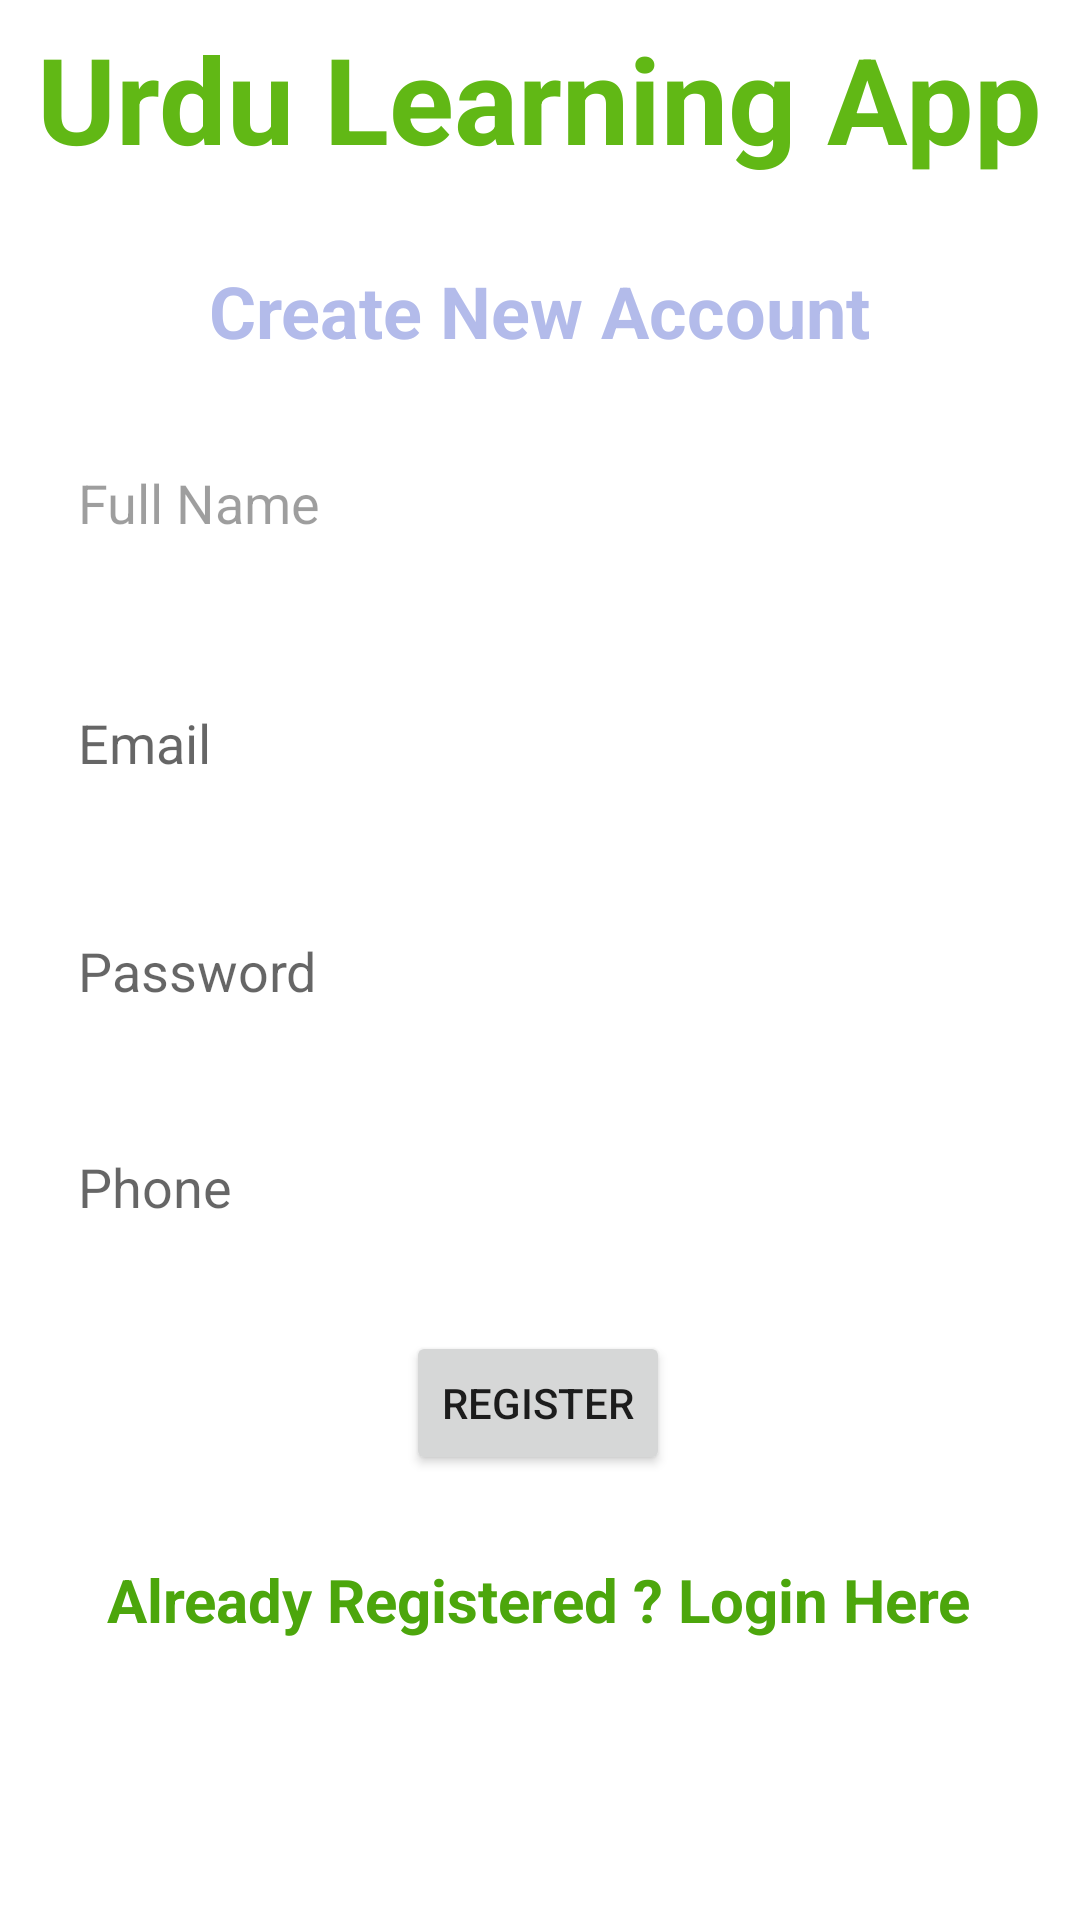

Write the Android layout XML for this screen, with the resource values it uses.
<!-- AndroidManifest.xml: application theme Theme.Urdu -->
<!-- res/layout/activity_register.xml -->
<?xml version="1.0" encoding="utf-8"?>
<androidx.constraintlayout.widget.ConstraintLayout xmlns:android="http://schemas.android.com/apk/res/android"
    xmlns:app="http://schemas.android.com/apk/res-auto"
    xmlns:tools="http://schemas.android.com/tools"
    android:layout_width="match_parent"
    android:layout_height="match_parent"
    tools:context=".register">

    <EditText
        android:id="@+id/phone_no"
        android:layout_width="0dp"
        android:layout_height="48dp"
        android:layout_marginStart="16dp"
        android:layout_marginTop="24dp"
        android:layout_marginEnd="16dp"
        android:background="@color/white"
        android:ems="10"
        android:hint="Phone"
        android:inputType="textPersonName"
        android:padding="10sp"
        app:layout_constraintEnd_toEndOf="parent"
        app:layout_constraintHorizontal_bias="0.0"
        app:layout_constraintStart_toStartOf="parent"
        app:layout_constraintTop_toBottomOf="@+id/password" />

    <TextView
        android:id="@+id/textView"
        android:layout_width="wrap_content"
        android:layout_height="wrap_content"
        android:text="Urdu Learning App"
        android:textColor="#61B815"
        android:textSize="40sp"
        android:textStyle="bold"
        app:layout_constraintBottom_toBottomOf="parent"
        app:layout_constraintEnd_toEndOf="parent"
        app:layout_constraintHorizontal_bias="0.491"
        app:layout_constraintStart_toStartOf="parent"
        app:layout_constraintTop_toTopOf="parent"
        app:layout_constraintVertical_bias="0.01" />

    <TextView
        android:id="@+id/textView2"
        android:layout_width="wrap_content"
        android:layout_height="wrap_content"
        android:layout_marginTop="28dp"
        android:text="Create New Account"
        android:textColor="#B3BBEA"
        android:textSize="24sp"
        android:textStyle="bold"
        app:layout_constraintEnd_toEndOf="parent"
        app:layout_constraintStart_toStartOf="parent"
        app:layout_constraintTop_toBottomOf="@+id/textView" />

    <EditText
        android:id="@+id/fullname"
        android:layout_width="0dp"
        android:layout_height="48dp"
        android:layout_marginStart="16dp"
        android:layout_marginTop="24dp"
        android:layout_marginEnd="16dp"
        android:background="@color/white"
        android:ems="10"
        android:hint="Full Name"
        android:inputType="textPersonName"
        android:padding="10sp"
        android:textColor="#0B0B0B"
        android:textColorHint="@color/material_on_background_disabled"
        app:layout_constraintEnd_toEndOf="parent"
        app:layout_constraintHorizontal_bias="0.0"
        app:layout_constraintStart_toStartOf="parent"
        app:layout_constraintTop_toBottomOf="@+id/textView2" />

    <EditText
        android:id="@+id/email"
        android:layout_width="0dp"
        android:layout_height="48dp"
        android:layout_marginStart="16dp"
        android:layout_marginTop="32dp"
        android:layout_marginEnd="16dp"
        android:background="@color/white"
        android:ems="10"
        android:hint="Email"

        android:inputType="textPersonName"
        android:padding="10sp"
        android:textColor="#101010"
        app:layout_constraintEnd_toEndOf="parent"
        app:layout_constraintHorizontal_bias="1.0"
        app:layout_constraintStart_toStartOf="parent"
        app:layout_constraintTop_toBottomOf="@+id/fullname" />

    <EditText
        android:id="@+id/password"
        android:layout_width="0dp"
        android:layout_height="48dp"
        android:layout_marginStart="16dp"
        android:layout_marginTop="28dp"
        android:layout_marginEnd="16dp"
        android:background="@color/white"
        android:ems="10"
        android:hint="Password"
        android:inputType="textPassword"
        android:padding="10sp"
        app:layout_constraintEnd_toEndOf="parent"
        app:layout_constraintHorizontal_bias="1.0"
        app:layout_constraintStart_toStartOf="parent"
        app:layout_constraintTop_toBottomOf="@+id/email" />

    <Button
        android:id="@+id/reg_btn"
        android:layout_width="wrap_content"
        android:layout_height="wrap_content"
        android:layout_marginTop="24dp"
        android:text="Register"
        app:layout_constraintEnd_toEndOf="parent"
        app:layout_constraintHorizontal_bias="0.498"
        app:layout_constraintStart_toStartOf="parent"
        app:layout_constraintTop_toBottomOf="@+id/phone_no" />

    <TextView
        android:id="@+id/createbtn"
        android:layout_width="wrap_content"
        android:layout_height="wrap_content"
        android:layout_marginTop="28dp"
        android:text="Already Registered ? Login Here"
        android:textColor="#4CA60C"
        android:textSize="20sp"
        android:textStyle="bold"
        app:layout_constraintEnd_toEndOf="parent"
        app:layout_constraintHorizontal_bias="0.495"
        app:layout_constraintStart_toStartOf="parent"
        app:layout_constraintTop_toBottomOf="@+id/reg_btn" />

</androidx.constraintlayout.widget.ConstraintLayout>
<!-- resources referenced by this layout -->
<resources>
  <style name="Theme.Urdu" parent="Theme.MaterialComponents.DayNight.DarkActionBar">
          
          <item name="colorPrimary">@color/purple_500</item>
          <item name="colorPrimaryVariant">@color/purple_700</item>
          <item name="colorOnPrimary">@color/white</item>
          
          <item name="colorSecondary">@color/teal_200</item>
          <item name="colorSecondaryVariant">@color/teal_700</item>
          <item name="colorOnSecondary">@color/black</item>
          
          <item name="android:statusBarColor" tools:targetApi="l">?attr/colorPrimaryVariant</item>
          
      </style>
  <!-- not gathered from this repository: default colours our renderer supplied (Android Studio template values) -->
  <color name="purple_500">#FF6200EE</color>
  <color name="purple_700">#FF3700B3</color>
  <color name="teal_200">#FF03DAC5</color>
  <color name="teal_700">#FF018786</color>
  <color name="black">#FF000000</color>
  <color name="white">#FFFFFFFF</color>
</resources>
